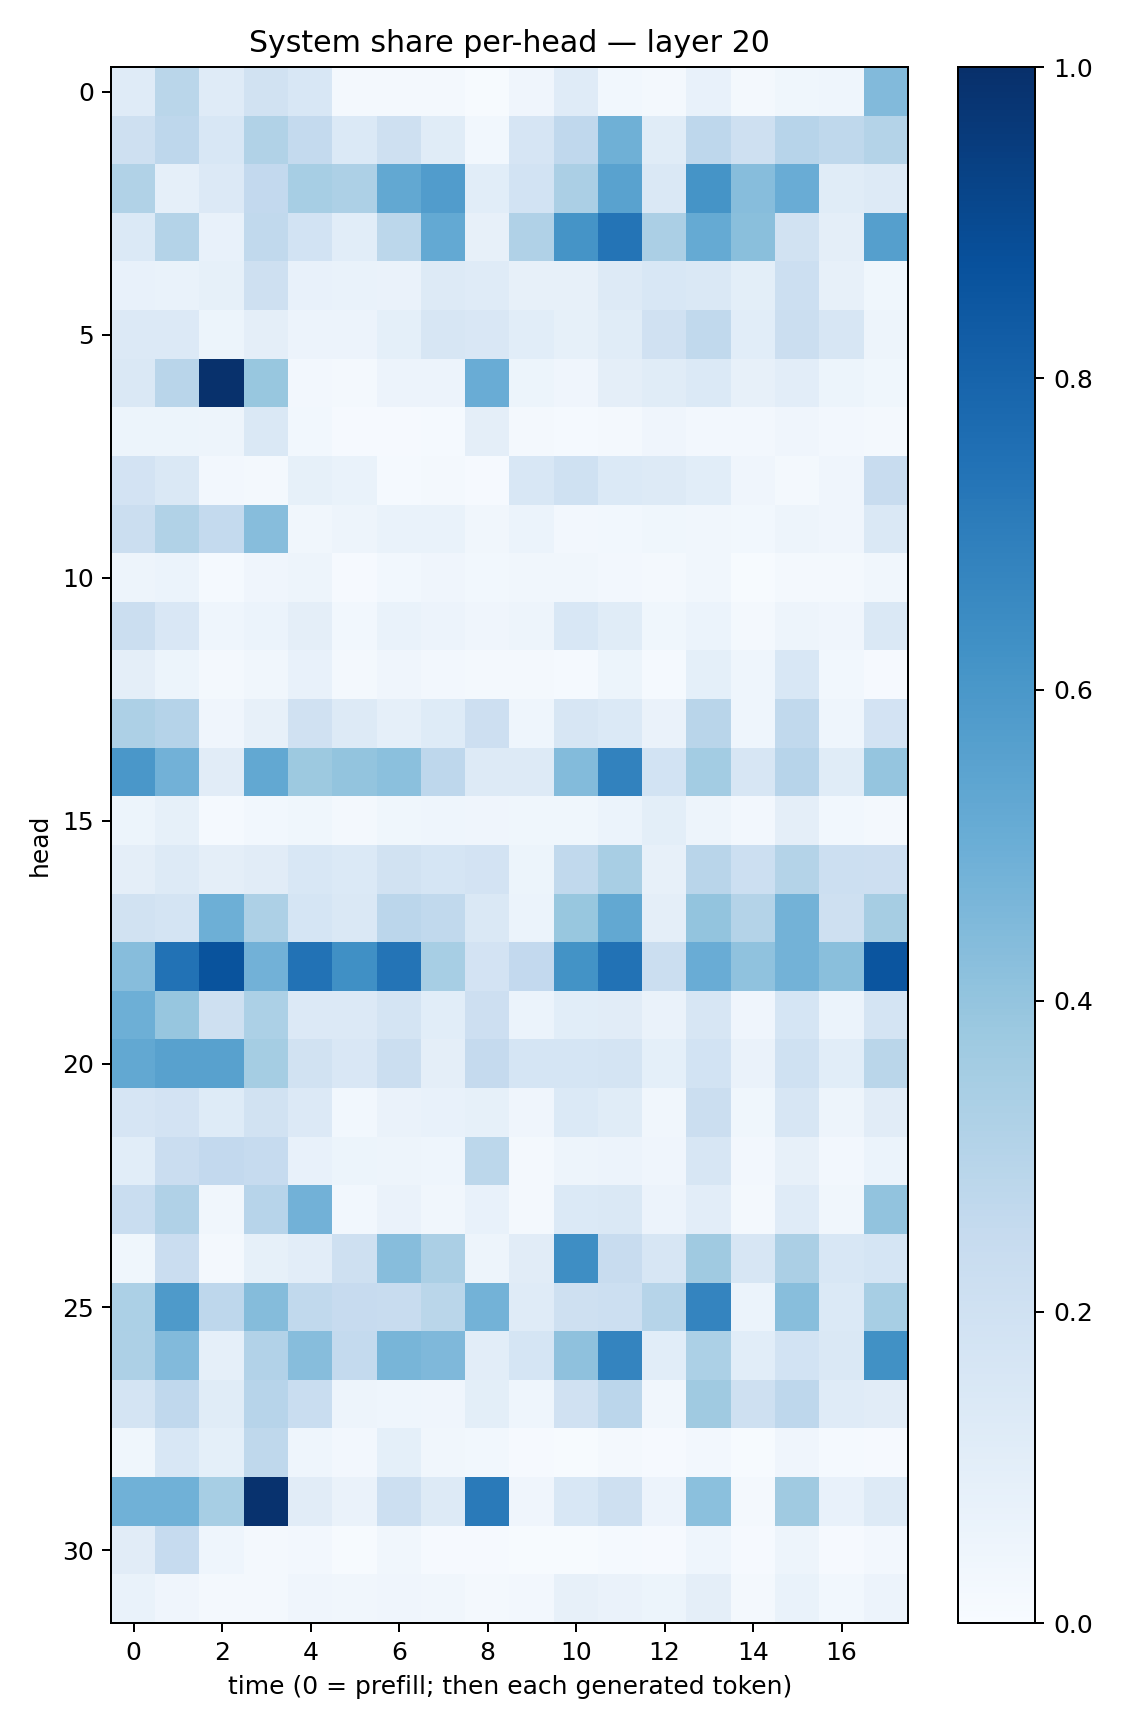

The data file committed next to this chart (first rows):
0.11962724, 0.28546, 0.12085049, 0.19232255, 0.15459305, 0.020793103, 0.018276423, 0.022348074, 0.00686385, 0.04195966, 0.11800777, 0.028721062, 0.019147918, 0.07679675, 0.018642053, 0.03565639, 0.044603158, 0.44176036
0.2053, 0.2749, 0.1551, 0.316, 0.2545, 0.1388, 0.204, 0.1143, 0.03052, 0.1671, 0.2667, 0.4911, 0.1165, 0.2749, 0.2087, 0.2953, 0.2724, 0.3047
0.3131, 0.08747, 0.1333, 0.258, 0.3466, 0.3279, 0.5238, 0.5767, 0.1057, 0.1862, 0.333, 0.5543, 0.1453, 0.6144, 0.4328, 0.5044, 0.1136, 0.1294
0.1406, 0.3069, 0.07698, 0.265, 0.1865, 0.1083, 0.2793, 0.5212, 0.08132, 0.319, 0.6141, 0.7363, 0.3356, 0.5193, 0.4243, 0.1948, 0.09437, 0.5643
0.07627, 0.0677, 0.08313, 0.2105, 0.07305, 0.06854, 0.06279, 0.1305, 0.119, 0.08149, 0.08045, 0.1275, 0.1556, 0.1465, 0.1015, 0.2176, 0.07924, 0.03834
0.1332, 0.1348, 0.05243, 0.09459, 0.05839, 0.05513, 0.09307, 0.1571, 0.1508, 0.1079, 0.08514, 0.1156, 0.1962, 0.2651, 0.1075, 0.2256, 0.1592, 0.04902
0.1479, 0.2926, 0.9936, 0.3878, 0.02378, 0.02034, 0.05585, 0.05551, 0.5049, 0.05286, 0.0428, 0.094, 0.1135, 0.1397, 0.07949, 0.1028, 0.05163, 0.03843
0.05374, 0.05178, 0.04697, 0.1472, 0.03042, 0.00896, 0.01076, 0.01483, 0.09438, 0.01979, 0.01542, 0.01824, 0.04071, 0.02467, 0.02536, 0.0401, 0.0264, 0.01896
0.1835, 0.1456, 0.02629, 0.01749, 0.08489, 0.07024, 0.01408, 0.01669, 0.01112, 0.156, 0.2003, 0.1375, 0.1327, 0.1068, 0.03922, 0.01804, 0.0405, 0.2366
0.2247, 0.3146, 0.2544, 0.433, 0.03419, 0.04807, 0.06823, 0.06671, 0.03332, 0.06158, 0.02507, 0.02893, 0.03747, 0.03345, 0.02757, 0.04766, 0.04192, 0.1447
0.04759, 0.06207, 0.01497, 0.04125, 0.04865, 0.01002, 0.03092, 0.041, 0.03, 0.03478, 0.03288, 0.02682, 0.01985, 0.03396, 0.007618, 0.01586, 0.01722, 0.03327
0.2216, 0.1487, 0.0453, 0.06169, 0.09624, 0.03103, 0.06657, 0.05711, 0.03913, 0.04738, 0.1526, 0.1171, 0.03832, 0.05905, 0.02227, 0.04982, 0.0394, 0.1479
0.09527, 0.05232, 0.02307, 0.03147, 0.07615, 0.01706, 0.0415, 0.02529, 0.01864, 0.02317, 0.01404, 0.05286, 0.01384, 0.09105, 0.04341, 0.1559, 0.02946, 0.009272
0.3258, 0.3015, 0.04062, 0.07886, 0.1988, 0.1319, 0.08658, 0.1227, 0.2142, 0.04312, 0.1622, 0.1371, 0.06559, 0.2897, 0.04612, 0.2626, 0.04615, 0.1823
0.5994, 0.4838, 0.1113, 0.5255, 0.376, 0.4005, 0.4181, 0.2741, 0.1298, 0.1282, 0.4399, 0.6811, 0.1855, 0.3579, 0.1583, 0.2946, 0.1139, 0.3964
0.05335, 0.08294, 0.01314, 0.03108, 0.03669, 0.0234, 0.03772, 0.04577, 0.03909, 0.03623, 0.0389, 0.05939, 0.0997, 0.05055, 0.02621, 0.09675, 0.02992, 0.02162
0.09554, 0.1282, 0.09377, 0.1122, 0.1541, 0.1392, 0.1922, 0.1686, 0.1827, 0.05167, 0.2625, 0.3406, 0.07933, 0.2929, 0.2185, 0.307, 0.2158, 0.2122
0.1901, 0.175, 0.4931, 0.3272, 0.1691, 0.1458, 0.2837, 0.2642, 0.1449, 0.05955, 0.3899, 0.5236, 0.09463, 0.4021, 0.3065, 0.4805, 0.209, 0.3502
0.4325, 0.7445, 0.8636, 0.4831, 0.7439, 0.6326, 0.7375, 0.3473, 0.1824, 0.2595, 0.6203, 0.7449, 0.2262, 0.5063, 0.4096, 0.4772, 0.4223, 0.858
0.4954, 0.3907, 0.2064, 0.332, 0.1349, 0.1332, 0.1769, 0.1093, 0.2143, 0.06042, 0.1057, 0.1103, 0.06616, 0.1622, 0.0429, 0.1708, 0.06209, 0.1721
0.5255, 0.5564, 0.5552, 0.3531, 0.1912, 0.1511, 0.2258, 0.09524, 0.2523, 0.1698, 0.1704, 0.1743, 0.09189, 0.1854, 0.06387, 0.2007, 0.1077, 0.2865
0.1676, 0.1817, 0.1225, 0.1911, 0.1337, 0.02884, 0.06267, 0.07811, 0.08297, 0.03924, 0.1394, 0.1158, 0.03515, 0.2202, 0.03776, 0.1631, 0.05056, 0.1108
0.1057, 0.2281, 0.2583, 0.2494, 0.07759, 0.05454, 0.05062, 0.04591, 0.2799, 0.01923, 0.05016, 0.05843, 0.03969, 0.1603, 0.02488, 0.08183, 0.02562, 0.06121
0.2316, 0.3183, 0.03437, 0.2959, 0.4809, 0.02837, 0.06322, 0.03212, 0.07437, 0.0157, 0.1396, 0.1441, 0.05585, 0.1032, 0.01973, 0.1197, 0.03208, 0.4049
0.03605, 0.2299, 0.01579, 0.08577, 0.1034, 0.2049, 0.4327, 0.3344, 0.04891, 0.1125, 0.6392, 0.2406, 0.1564, 0.3708, 0.1596, 0.3325, 0.1526, 0.17
0.3284, 0.5876, 0.2765, 0.437, 0.2618, 0.2452, 0.2402, 0.2853, 0.4777, 0.1187, 0.2081, 0.218, 0.2996, 0.6754, 0.06028, 0.4266, 0.1367, 0.3471
0.3272, 0.4436, 0.08792, 0.3123, 0.43, 0.2546, 0.4655, 0.4516, 0.1032, 0.1708, 0.411, 0.6729, 0.1066, 0.3298, 0.1093, 0.186, 0.1476, 0.6262
0.175, 0.2679, 0.1146, 0.2952, 0.2315, 0.04825, 0.04532, 0.04053, 0.1009, 0.04634, 0.1987, 0.2823, 0.03454, 0.3695, 0.2077, 0.2736, 0.1178, 0.1126
0.03751, 0.1539, 0.0914, 0.2719, 0.0431, 0.02544, 0.09204, 0.03326, 0.02756, 0.007962, 0.005012, 0.01789, 0.01126, 0.02369, 0.006775, 0.04223, 0.01178, 0.01146
0.4871, 0.4869, 0.3446, 0.9904, 0.1127, 0.06359, 0.2177, 0.1257, 0.7128, 0.04274, 0.1553, 0.2087, 0.05664, 0.4207, 0.0231, 0.3689, 0.07473, 0.1266
0.1122, 0.2496, 0.04664, 0.01584, 0.02354, 0.006975, 0.03392, 0.01039, 0.009772, 0.004951, 0.005282, 0.01264, 0.01044, 0.04486, 0.01007, 0.04808, 0.009953, 0.02359
0.06861, 0.04246, 0.02021, 0.01834, 0.04076, 0.03271, 0.04145, 0.03386, 0.01758, 0.02602, 0.08047, 0.06497, 0.05334, 0.09603, 0.02027, 0.06991, 0.02875, 0.05524
